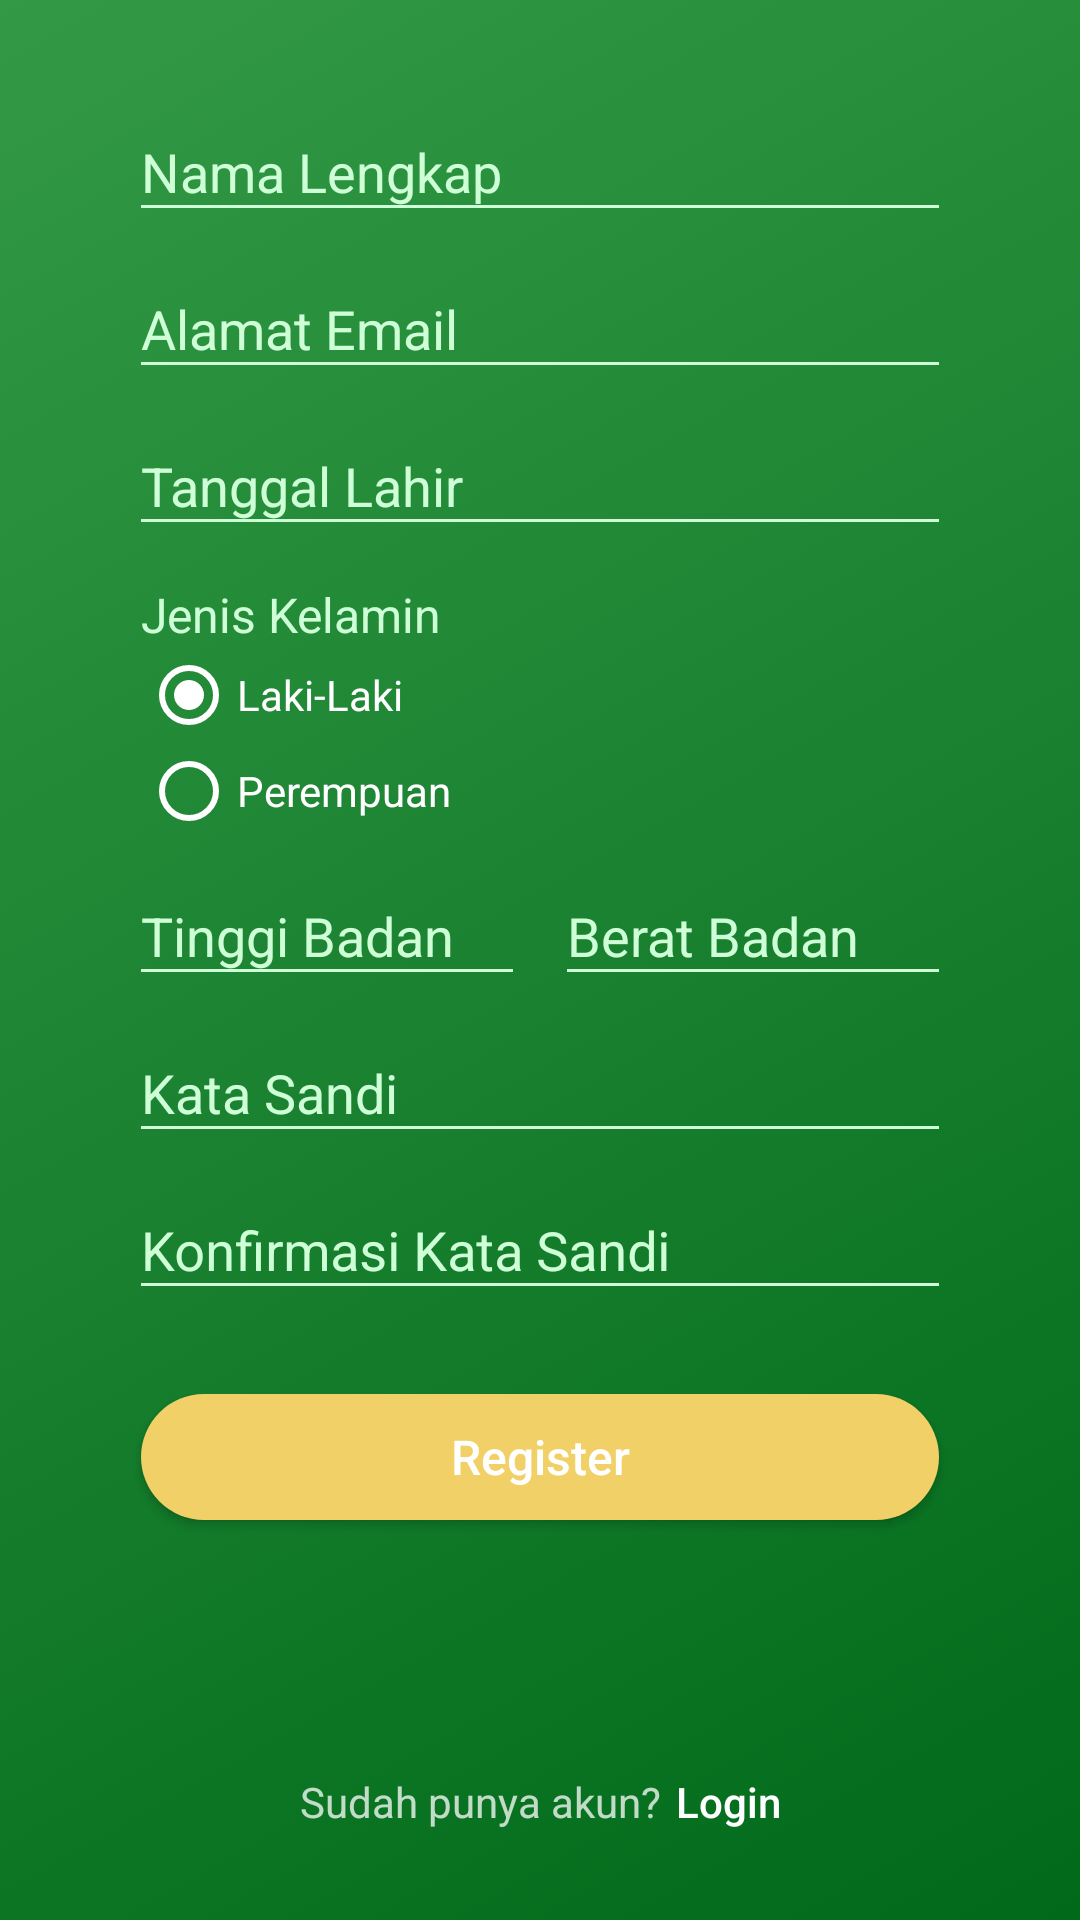

Reconstruct the res/layout file that produces this screen, plus the resources it refers to.
<!-- AndroidManifest.xml: application theme AppTheme.NoActionBar -->
<!-- res/layout/activity_register.xml -->
<?xml version="1.0" encoding="utf-8"?>
<android.support.constraint.ConstraintLayout xmlns:android="http://schemas.android.com/apk/res/android"
    xmlns:app="http://schemas.android.com/apk/res-auto"
    xmlns:tools="http://schemas.android.com/tools"
    android:id="@+id/constraintLayout"
    android:layout_width="match_parent"
    android:layout_height="match_parent"
    android:background="@drawable/gradient_background_selector"
    tools:context=".ui.RegisterActivity">

    
    
    
    
    
    
    
    
    
    

    <android.support.design.widget.TextInputLayout
        android:id="@+id/textInputLayoutNamaLengkap"
        android:layout_width="0dp"
        android:layout_height="wrap_content"
        android:layout_marginStart="43dp"
        android:layout_marginTop="25dp"
        android:layout_marginEnd="43dp"
        android:textColorHint="#CEFFD7"
        app:layout_constraintEnd_toEndOf="parent"
        app:layout_constraintStart_toStartOf="parent"
        app:layout_constraintTop_toTopOf="parent">

        <EditText
            android:id="@+id/editTextNamaLengkap"
            android:layout_width="match_parent"
            android:layout_height="wrap_content"
            android:hint="@string/namaLengkap"
            android:inputType="textCapWords"
            android:textColor="@color/md_white_1000" />

    </android.support.design.widget.TextInputLayout>

    <android.support.design.widget.TextInputLayout
        android:id="@+id/textInputLayoutEmail"
        android:layout_width="0dp"
        android:layout_height="wrap_content"
        android:layout_marginStart="43dp"
        android:layout_marginEnd="43dp"
        android:textColorHint="#CEFFD7"
        app:layout_constraintEnd_toEndOf="parent"
        app:layout_constraintStart_toStartOf="parent"
        app:layout_constraintTop_toBottomOf="@id/textInputLayoutNamaLengkap">

        <EditText
            android:id="@+id/editTextEmail"
            android:layout_width="match_parent"
            android:layout_height="wrap_content"
            android:hint="@string/email"
            android:inputType="textEmailAddress"
            android:textColor="@color/md_white_1000" />

    </android.support.design.widget.TextInputLayout>

    <android.support.design.widget.TextInputLayout
        android:id="@+id/textInputLayoutTanggalLahir"
        android:layout_width="0dp"
        android:layout_height="wrap_content"
        android:layout_marginStart="43dp"
        android:layout_marginEnd="43dp"
        android:textColorHint="#CEFFD7"
        app:layout_constraintEnd_toEndOf="parent"
        app:layout_constraintStart_toStartOf="parent"
        app:layout_constraintTop_toBottomOf="@id/textInputLayoutEmail">

        <EditText
            android:id="@+id/editTextTanggalLahir"
            android:layout_width="match_parent"
            android:layout_height="wrap_content"
            android:hint="@string/tanggalLahir"
            android:inputType="date"
            android:textColor="@color/md_white_1000"
            android:focusable="false"/>

    </android.support.design.widget.TextInputLayout>

    <LinearLayout
        android:id="@+id/linearLayoutJenisKelamin"
        android:layout_width="0dp"
        android:layout_height="wrap_content"
        android:layout_marginStart="47dp"
        android:layout_marginTop="12dp"
        android:layout_marginEnd="47dp"
        android:orientation="horizontal"
        app:layout_constraintEnd_toEndOf="parent"
        app:layout_constraintStart_toStartOf="parent"
        app:layout_constraintTop_toBottomOf="@id/textInputLayoutTanggalLahir">

        <LinearLayout
            android:layout_width="wrap_content"
            android:layout_height="wrap_content"
            android:orientation="vertical">

            <TextView
                android:id="@+id/textViewJenisKelamin"
                android:layout_width="wrap_content"
                android:layout_height="wrap_content"
                android:text="@string/jenisKelamin"
                android:textColor="#CEFFD7"
                android:textSize="16sp" />

            <RadioGroup
                android:id="@+id/radioGroupJenisKelamin"
                android:layout_width="wrap_content"
                android:layout_height="wrap_content">

                <android.support.v7.widget.AppCompatRadioButton
                    android:id="@+id/radioButtonLakiLaki"
                    android:layout_width="wrap_content"
                    android:layout_height="wrap_content"
                    android:checked="true"
                    android:text="@string/lakilaki"
                    android:textColor="@color/md_white_1000"
                    app:buttonTint="@color/md_white_1000" />

                <android.support.v7.widget.AppCompatRadioButton
                    android:id="@+id/radioButtonPerempuan"
                    android:layout_width="wrap_content"
                    android:layout_height="wrap_content"
                    android:text="@string/perempuan"
                    android:textColor="@color/md_white_1000"
                    app:buttonTint="@color/md_white_1000" />

            </RadioGroup>
        </LinearLayout>
    </LinearLayout>

    <LinearLayout
        android:id="@+id/linearLayoutTinggiBeratBadan"
        android:layout_width="0dp"
        android:layout_height="wrap_content"
        android:orientation="horizontal"
        app:layout_constraintEnd_toEndOf="@id/textInputLayoutTanggalLahir"
        app:layout_constraintStart_toStartOf="@id/textInputLayoutTanggalLahir"
        app:layout_constraintTop_toBottomOf="@id/linearLayoutJenisKelamin">

        <android.support.design.widget.TextInputLayout
            android:id="@+id/textInputLayoutTinggiBadan"
            android:layout_width="0dp"
            android:layout_height="wrap_content"
            android:layout_marginEnd="10dp"
            android:layout_weight="1"
            android:textColorHint="#CEFFD7">

            <EditText
                android:id="@+id/editTextTinggiBadan"
                android:layout_width="match_parent"
                android:layout_height="wrap_content"
                android:hint="@string/tinggiBadan"
                android:inputType="number"
                android:textColor="@color/md_white_1000" />

        </android.support.design.widget.TextInputLayout>

        <android.support.design.widget.TextInputLayout
            android:id="@+id/textInputLayoutBeratBadan"
            android:layout_width="0dp"
            android:layout_height="wrap_content"
            android:layout_weight="1"
            android:textColorHint="#CEFFD7">

            <EditText
                android:id="@+id/editTextBeratBadan"
                android:layout_width="match_parent"
                android:layout_height="wrap_content"
                android:hint="@string/beratBadan"
                android:inputType="number"
                android:textColor="@color/md_white_1000" />

        </android.support.design.widget.TextInputLayout>
    </LinearLayout>

    <LinearLayout
        android:id="@+id/linearLayoutRegister"
        android:layout_width="0dp"
        android:layout_height="wrap_content"
        android:layout_marginTop="24dp"
        android:orientation="vertical"
        android:paddingTop="4dp"
        android:paddingBottom="4dp"
        app:layout_constraintEnd_toEndOf="parent"
        app:layout_constraintStart_toStartOf="parent"
        app:layout_constraintTop_toBottomOf="@+id/textInputLayoutKonfirmasiPassword">

        <Button
            android:id="@+id/buttonRegister"
            style="@style/AppTheme.RoundedCornerMaterialButton"
            android:layout_width="match_parent"
            android:layout_height="wrap_content"
            android:layout_gravity="center"
            android:layout_marginStart="47dp"
            android:layout_marginEnd="47dp"
            android:layout_marginBottom="8dp"
            android:minHeight="42dip"
            android:text="@string/register"
            android:textAllCaps="false"
            android:textSize="16sp" />

    </LinearLayout>

    <LinearLayout
        android:layout_width="wrap_content"
        android:layout_height="wrap_content"
        android:layout_marginBottom="30dp"
        android:orientation="horizontal"
        app:layout_constraintBottom_toBottomOf="parent"
        app:layout_constraintEnd_toEndOf="parent"
        app:layout_constraintStart_toStartOf="parent">

        <TextView
            android:layout_width="wrap_content"
            android:layout_height="wrap_content"
            android:text="Sudah punya akun?"
            android:textColor="#BFFFFFFF"
            tools:ignore="HardcodedText" />

        <TextView
            android:id="@+id/textViewLogin"
            android:layout_width="wrap_content"
            android:layout_height="wrap_content"
            android:layout_marginStart="5dp"
            android:layout_marginLeft="5dp"
            android:clickable="true"
            android:focusable="true"
            android:fontFamily="sans-serif-medium"
            android:text="Login"
            android:textColor="@color/md_white_1000"
            tools:ignore="HardcodedText" />
    </LinearLayout>

    <android.support.design.widget.TextInputLayout
        android:id="@+id/textInputLayoutPassword"
        android:layout_width="0dp"
        android:layout_height="wrap_content"
        android:layout_marginStart="43dp"
        android:layout_marginEnd="43dp"
        android:textColorHint="#CEFFD7"
        app:layout_constraintEnd_toEndOf="parent"
        app:layout_constraintStart_toStartOf="parent"
        app:layout_constraintTop_toBottomOf="@id/linearLayoutTinggiBeratBadan">

        <EditText
            android:id="@+id/editTextPassword"
            android:layout_width="match_parent"
            android:layout_height="wrap_content"
            android:hint="@string/password"
            android:inputType="textPassword"
            android:textColor="@color/md_white_1000" />

    </android.support.design.widget.TextInputLayout>

    <android.support.design.widget.TextInputLayout
        android:id="@+id/textInputLayoutKonfirmasiPassword"
        android:layout_width="0dp"
        android:layout_height="wrap_content"
        android:layout_marginStart="43dp"
        android:layout_marginEnd="43dp"
        android:textColorHint="#CEFFD7"
        app:layout_constraintEnd_toEndOf="parent"
        app:layout_constraintStart_toStartOf="parent"
        app:layout_constraintTop_toBottomOf="@id/textInputLayoutPassword">

        <EditText
            android:id="@+id/editTextKonfirmasiPassword"
            android:layout_width="match_parent"
            android:layout_height="wrap_content"
            android:hint="@string/confirmPassword"
            android:inputType="textPassword"
            android:textColor="@color/md_white_1000" />

    </android.support.design.widget.TextInputLayout>

    <com.wang.avi.AVLoadingIndicatorView
        android:id="@+id/aviLoadingIndicatorView"
        style="@style/AVLoadingIndicatorView.Small"
        android:layout_width="wrap_content"
        android:layout_height="wrap_content"
        android:visibility="invisible"
        app:indicatorColor="@color/md_white_1000"
        app:indicatorName="BallPulseIndicator"
        app:layout_constraintEnd_toEndOf="parent"
        app:layout_constraintStart_toStartOf="parent"
        app:layout_constraintTop_toBottomOf="@id/linearLayoutRegister" />

</android.support.constraint.ConstraintLayout>
<!-- resources referenced by this layout -->
<resources>
  <color name="md_white_1000">#ffffff</color>
  <!-- drawable gradient_background_selector (drawable-xxhdpi) -->
  <?xml version="1.0" encoding="utf-8"?>
  <selector xmlns:android="http://schemas.android.com/apk/res/android">
      <item>
          <shape>
              <gradient android:angle="315" android:endColor="#006a1a" android:startColor="#339946" android:type="linear" />
          </shape>
      </item>
  </selector>
  <string name="beratBadan">Berat Badan</string>
  <string name="confirmPassword">Konfirmasi Kata Sandi</string>
  <string name="email">Alamat Email</string>
  <string name="jenisKelamin">Jenis Kelamin</string>
  <string name="lakilaki">Laki-Laki</string>
  <string name="namaLengkap">Nama Lengkap</string>
  <string name="password">Kata Sandi</string>
  <string name="perempuan">Perempuan</string>
  <string name="register">Register</string>
  <string name="tanggalLahir">Tanggal Lahir</string>
  <string name="tinggiBadan">Tinggi Badan</string>
  <style name="AppTheme.RoundedCornerMaterialButton" parent="Widget.AppCompat.Button.Colored">
          <item name="android:background">@drawable/rounded_button</item>
      </style>
  <style name="AppTheme.NoActionBar">
          <item name="windowActionBar">false</item>
          <item name="windowNoTitle">true</item>
          <item name="colorAccent">@color/colorAccent</item>
          <item name="colorControlActivated">@color/md_white_1000</item>
          <item name="colorControlHighlight">@color/md_white_1000</item>
          <item name="colorControlNormal">#CEFFD7</item>
      </style>
  <!-- drawable rounded_button (drawable-xxhdpi) -->
  <?xml version="1.0" encoding="utf-8"?>
  <shape xmlns:android="http://schemas.android.com/apk/res/android"
      android:shape="rectangle">
      <solid android:color="#F1D167" />
      <corners android:radius="30dp" />
  </shape>
  <color name="colorAccent">#F1D167</color>
</resources>
